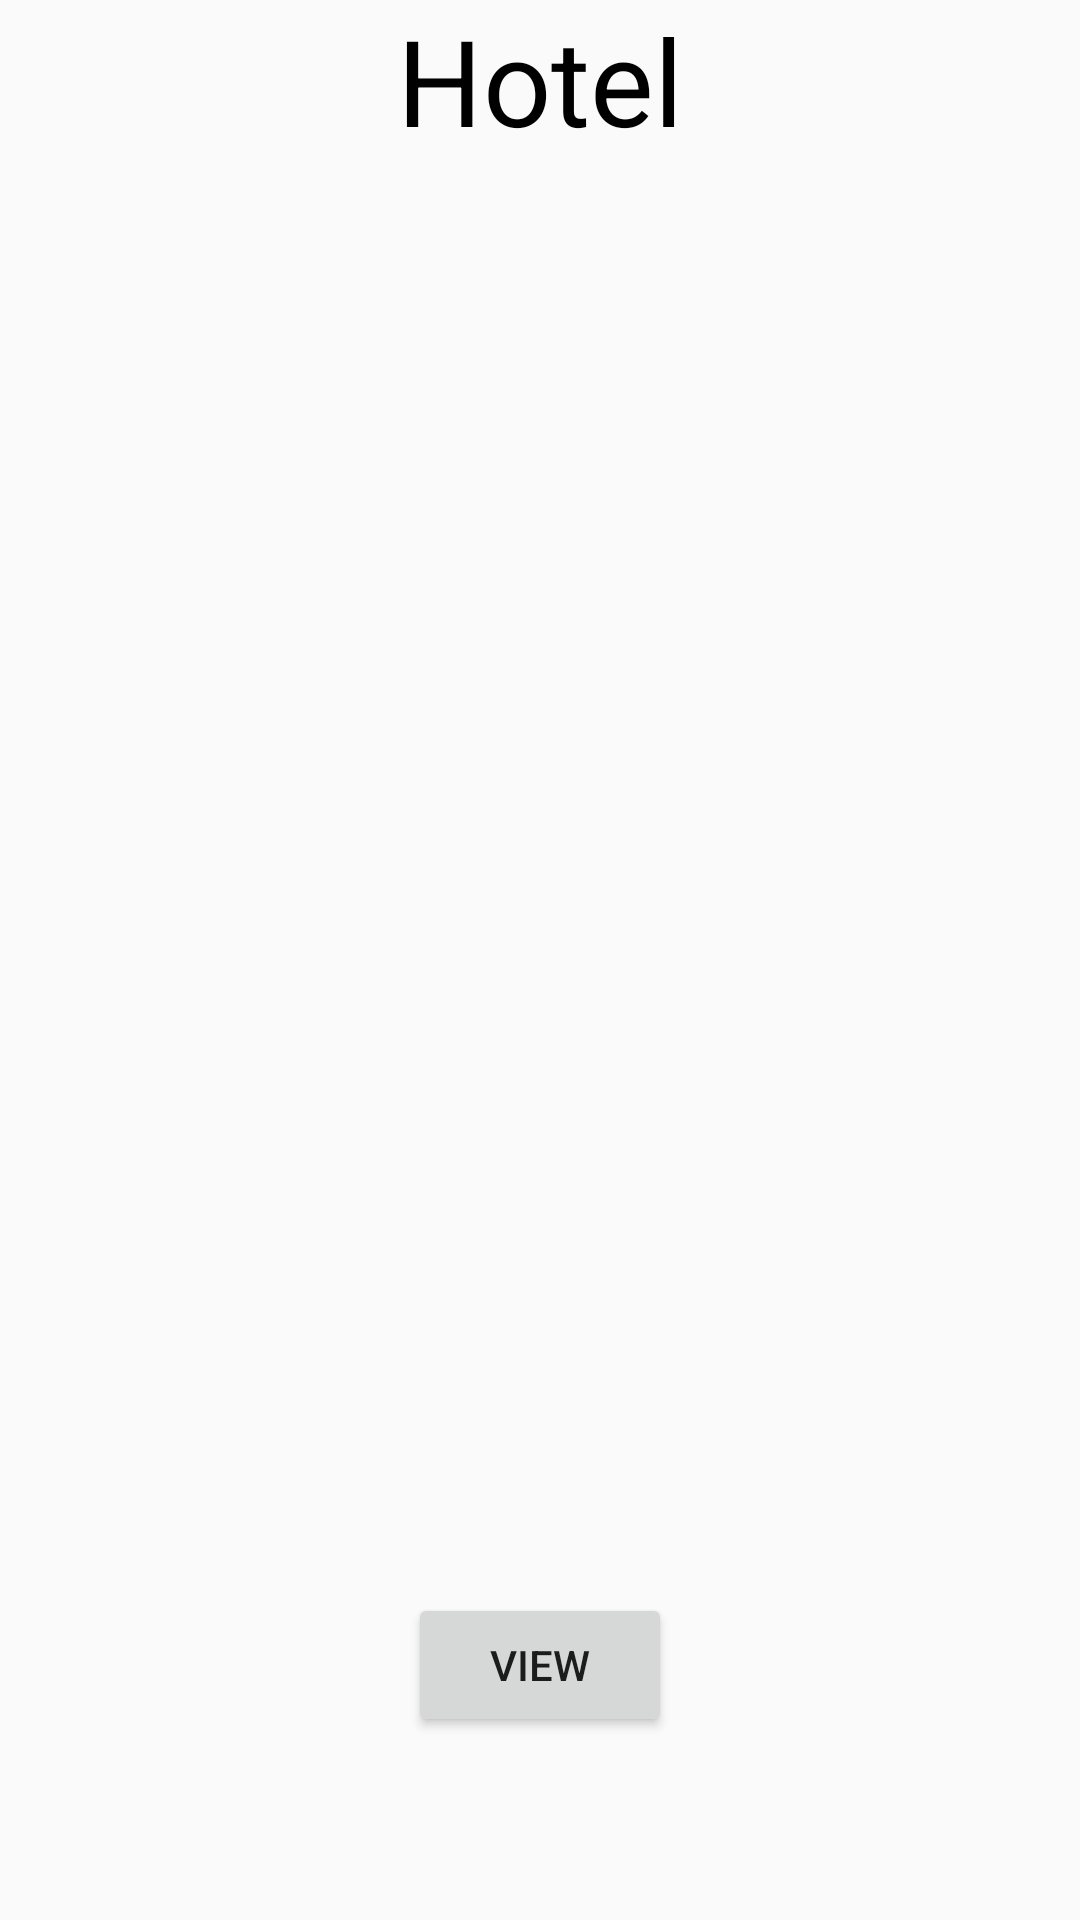

Write the Android layout XML for this screen, with the resource values it uses.
<!-- AndroidManifest.xml: application theme AppTheme -->
<!-- res/layout/activity_final.xml -->
<?xml version="1.0" encoding="utf-8"?>
<RelativeLayout xmlns:android="http://schemas.android.com/apk/res/android"
    xmlns:app="http://schemas.android.com/apk/res-auto"
    xmlns:tools="http://schemas.android.com/tools"
    android:layout_width="match_parent"
    android:layout_height="match_parent"
    tools:context=".finalActivity">
<TextView
    android:layout_width="match_parent"
    android:layout_height="match_parent"
    android:id="@+id/textView1"
    android:text="Hotel"
    android:textAlignment="center"
    android:textColor="#000"
    android:textSize="40dp"
    />
    <TextView
        android:id="@+id/textView2"
        android:layout_width="341dp"
        android:layout_height="52dp"
        android:layout_alignParentTop="true"
        android:layout_centerHorizontal="true"
        android:layout_marginTop="74dp"
        android:textAlignment="center"
        android:textColor="#0055ff"
        android:textSize="20dp" />

    <ImageView
        android:id="@+id/imageView"
        android:layout_width="250dp"
        android:layout_height="250dp"
        android:layout_alignParentBottom="true"
        android:layout_centerHorizontal="true"
        android:layout_marginBottom="118dp"
        android:padding="3dp"
        app:srcCompat="@mipmap/ic_launcher"
        tools:layout_editor_absoluteX="800dp"
        tools:layout_editor_absoluteY="800dp" />

    <Button
        android:id="@+id/button1"
        android:layout_width="wrap_content"
        android:layout_height="wrap_content"
        android:layout_alignParentBottom="true"
        android:layout_centerHorizontal="true"
        android:layout_marginBottom="61dp"
        android:text="View" />

</RelativeLayout>
<!-- resources referenced by this layout -->
<resources>
  <style name="AppTheme" parent="Theme.AppCompat.Light.DarkActionBar">
          
          <item name="colorPrimary">@color/colorPrimary</item>
          <item name="colorPrimaryDark">@color/colorPrimaryDark</item>
          <item name="colorAccent">@color/colorAccent</item>
      </style>
  <color name="colorPrimary">#5bb4b4</color>
  <color name="colorPrimaryDark">#308e9f</color>
  <color name="colorAccent">#7fbcf5</color>
</resources>
